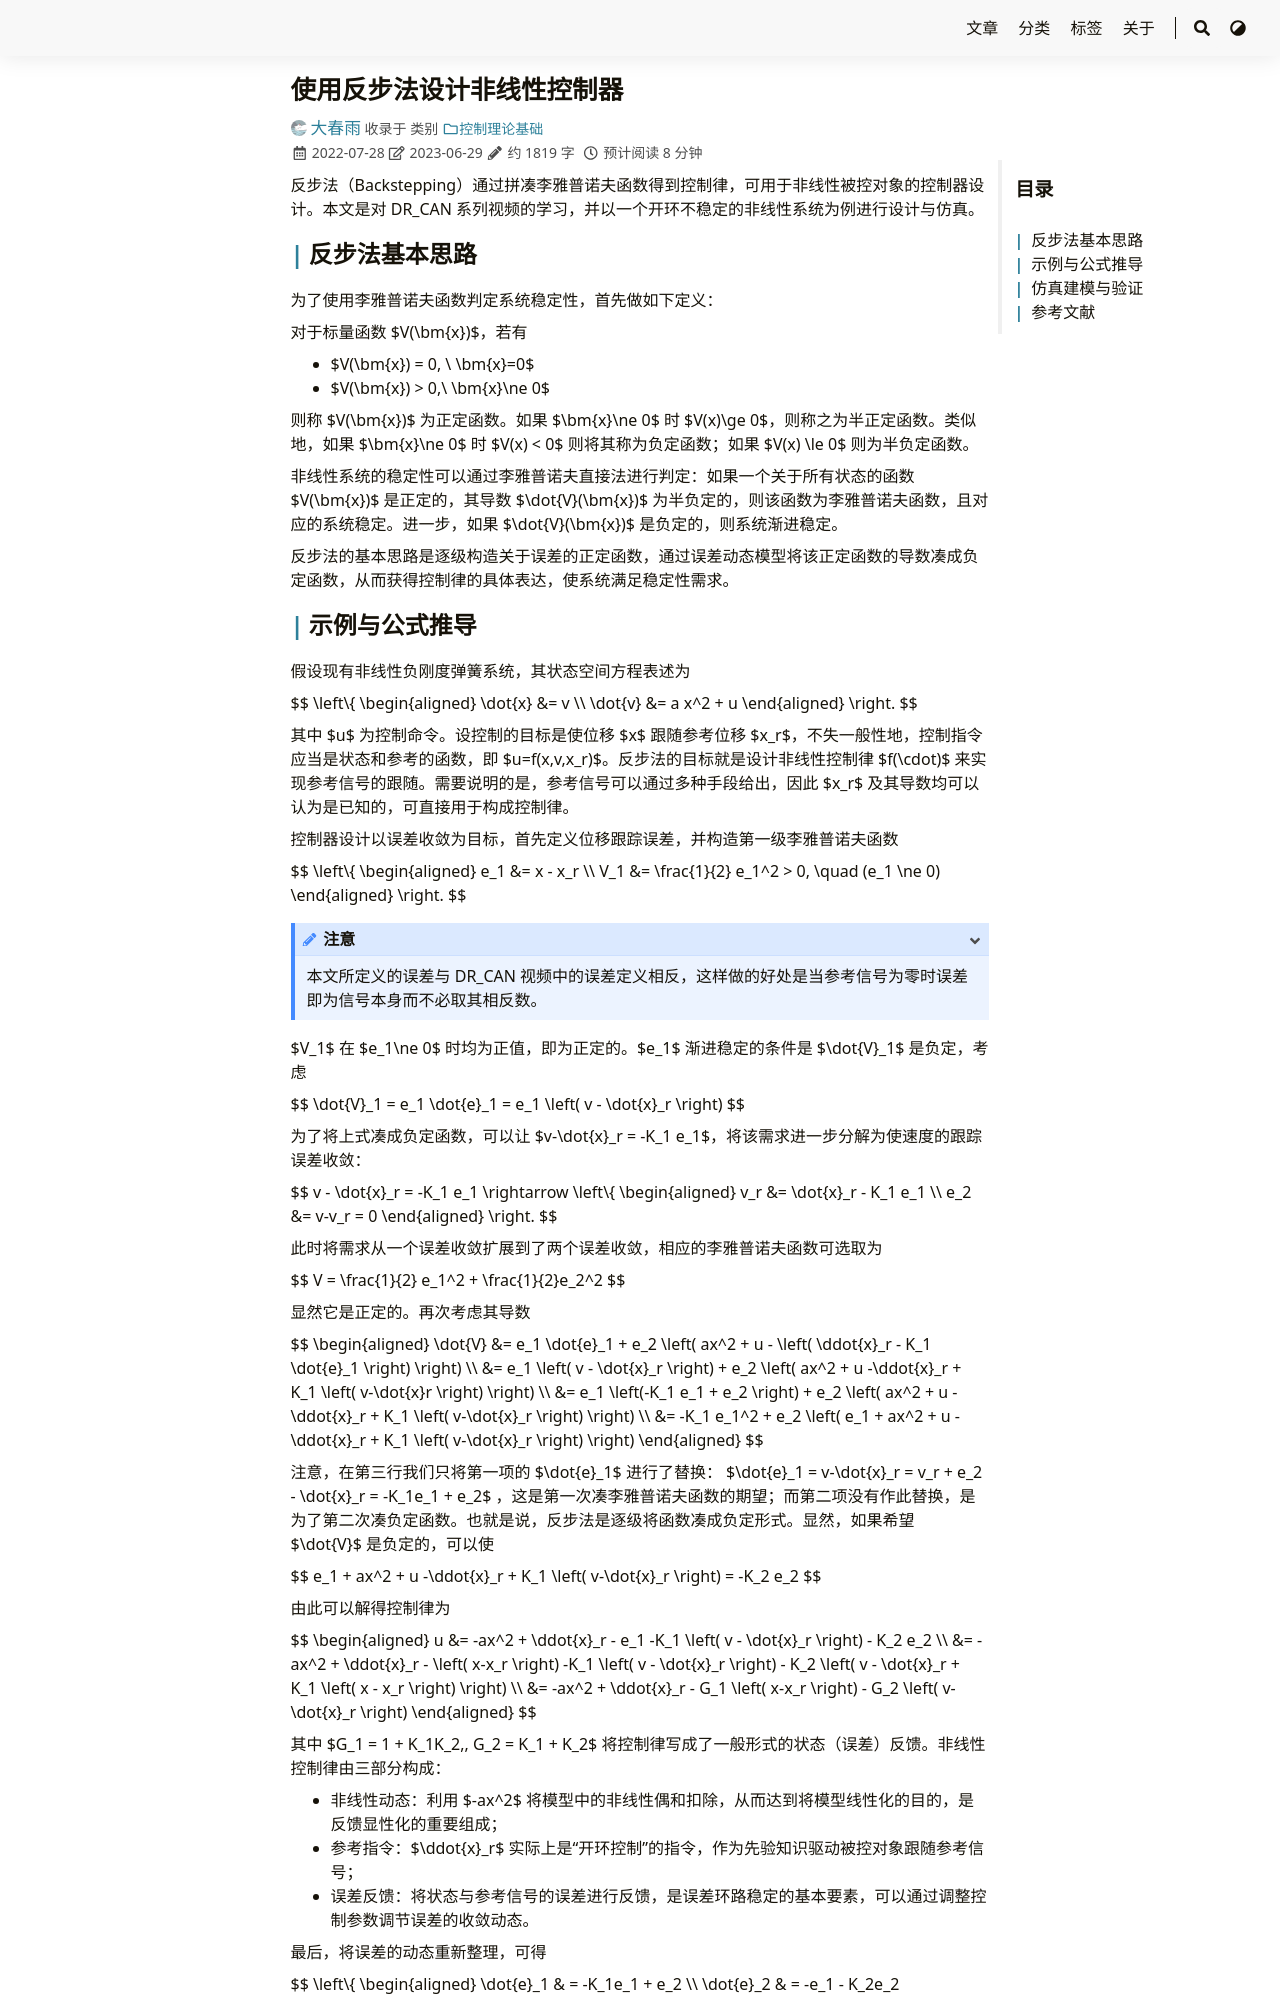

repository: iChunyu/iChunyu.github.io · page: backstepping/index.html · generator: sphinx

---
title: "使用反步法设计非线性控制器"
date: 2022-07-28T14:44:56+08:00
tags: ["反步法","非线性控制"]
categories: ["控制理论基础"]
draft: false
---

反步法（Backstepping）通过拼凑李雅普诺夫函数得到控制律，可用于非线性被控对象的控制器设计。本文是对 DR_CAN 系列视频的学习，并以一个开环不稳定的非线性系统为例进行设计与仿真。

<!--more-->

## 反步法基本思路

为了使用李雅普诺夫函数判定系统稳定性，首先做如下定义：

对于标量函数 $V(\mathbf{x})$，若有

- $V(\mathbf{x}) = 0, \ \mathbf{x}=0$
- $V(\mathbf{x}) > 0,\ \mathbf{x}\ne 0$

则称 $V(\mathbf{x})$ 为正定函数。如果 $\mathbf{x}\ne 0$ 时 $V(x)\ge 0$，则称之为半正定函数。类似地，如果 $\mathbf{x}\ne 0$ 时 $V(x) < 0$ 则将其称为负定函数；如果 $V(x) \le 0$ 则为半负定函数。

非线性系统的稳定性可以通过李雅普诺夫直接法进行判定：如果一个关于所有状态的函数 $V(\mathbf{x})$ 是正定的，其导数 $\dot{V}(\mathbf{x})$ 为半负定的，则该函数为李雅普诺夫函数，且对应的系统稳定。进一步，如果 $\dot{V}(\mathbf{x})$ 是负定的，则系统渐进稳定。

反步法的基本思路是逐级构造关于误差的正定函数，通过误差动态模型将该正定函数的导数凑成负定函数，从而获得控制律的具体表达，使系统满足稳定性需求。
